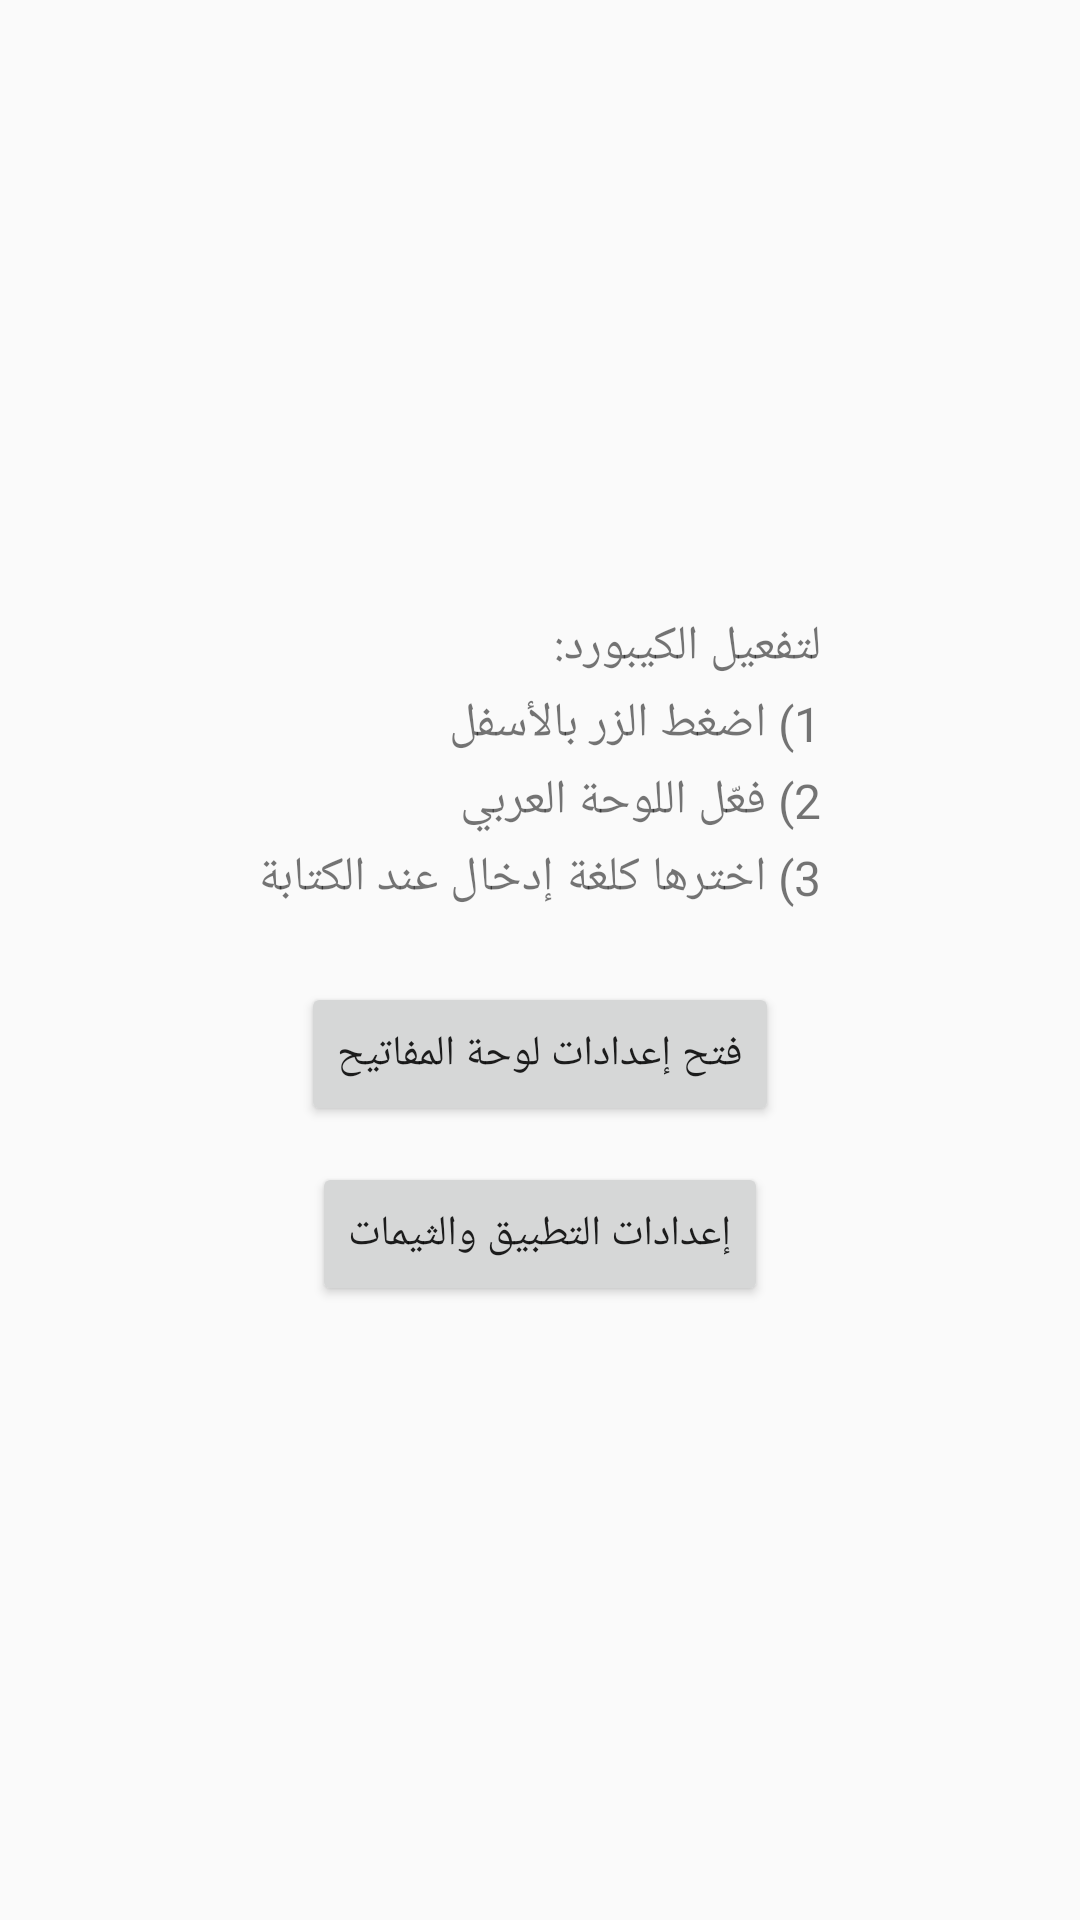

Produce the Android XML layout that renders to this screen, including the resource entries it uses.
<!-- AndroidManifest.xml: application theme Theme.MyKeyboard -->
<!-- res/layout/activity_main.xml -->
<?xml version="1.0" encoding="utf-8"?>
<LinearLayout xmlns:android="http://schemas.android.com/apk/res/android"
    android:layout_width="match_parent"
    android:layout_height="match_parent"
    android:orientation="vertical"
    android:gravity="center"
    android:padding="24dp">

    <TextView
        android:layout_width="wrap_content"
        android:layout_height="wrap_content"
        android:text="@string/enable_steps"
        android:textSize="16sp"
        android:lineSpacingExtra="4dp"
        android:layout_marginBottom="24dp" />

    <Button
        android:id="@+id/btnOpenSettings"
        android:layout_width="wrap_content"
        android:layout_height="wrap_content"
        android:text="@string/open_ime_settings" />

    <Button
        android:id="@+id/btnAppSettings"
        android:layout_width="wrap_content"
        android:layout_height="wrap_content"
        android:layout_marginTop="12dp"
        android:text="@string/open_app_settings" />
</LinearLayout>
<!-- resources referenced by this layout -->
<resources>
  <string name="enable_steps">لتفعيل الكيبورد:\n1) اضغط الزر بالأسفل\n2) فعّل اللوحة العربي\n3) اخترها كلغة إدخال عند الكتابة</string>
  <string name="open_app_settings">إعدادات التطبيق والثيمات</string>
  <string name="open_ime_settings">فتح إعدادات لوحة المفاتيح</string>
  <style name="Theme.MyKeyboard" parent="android:Theme.Material.Light.NoActionBar" />
</resources>
